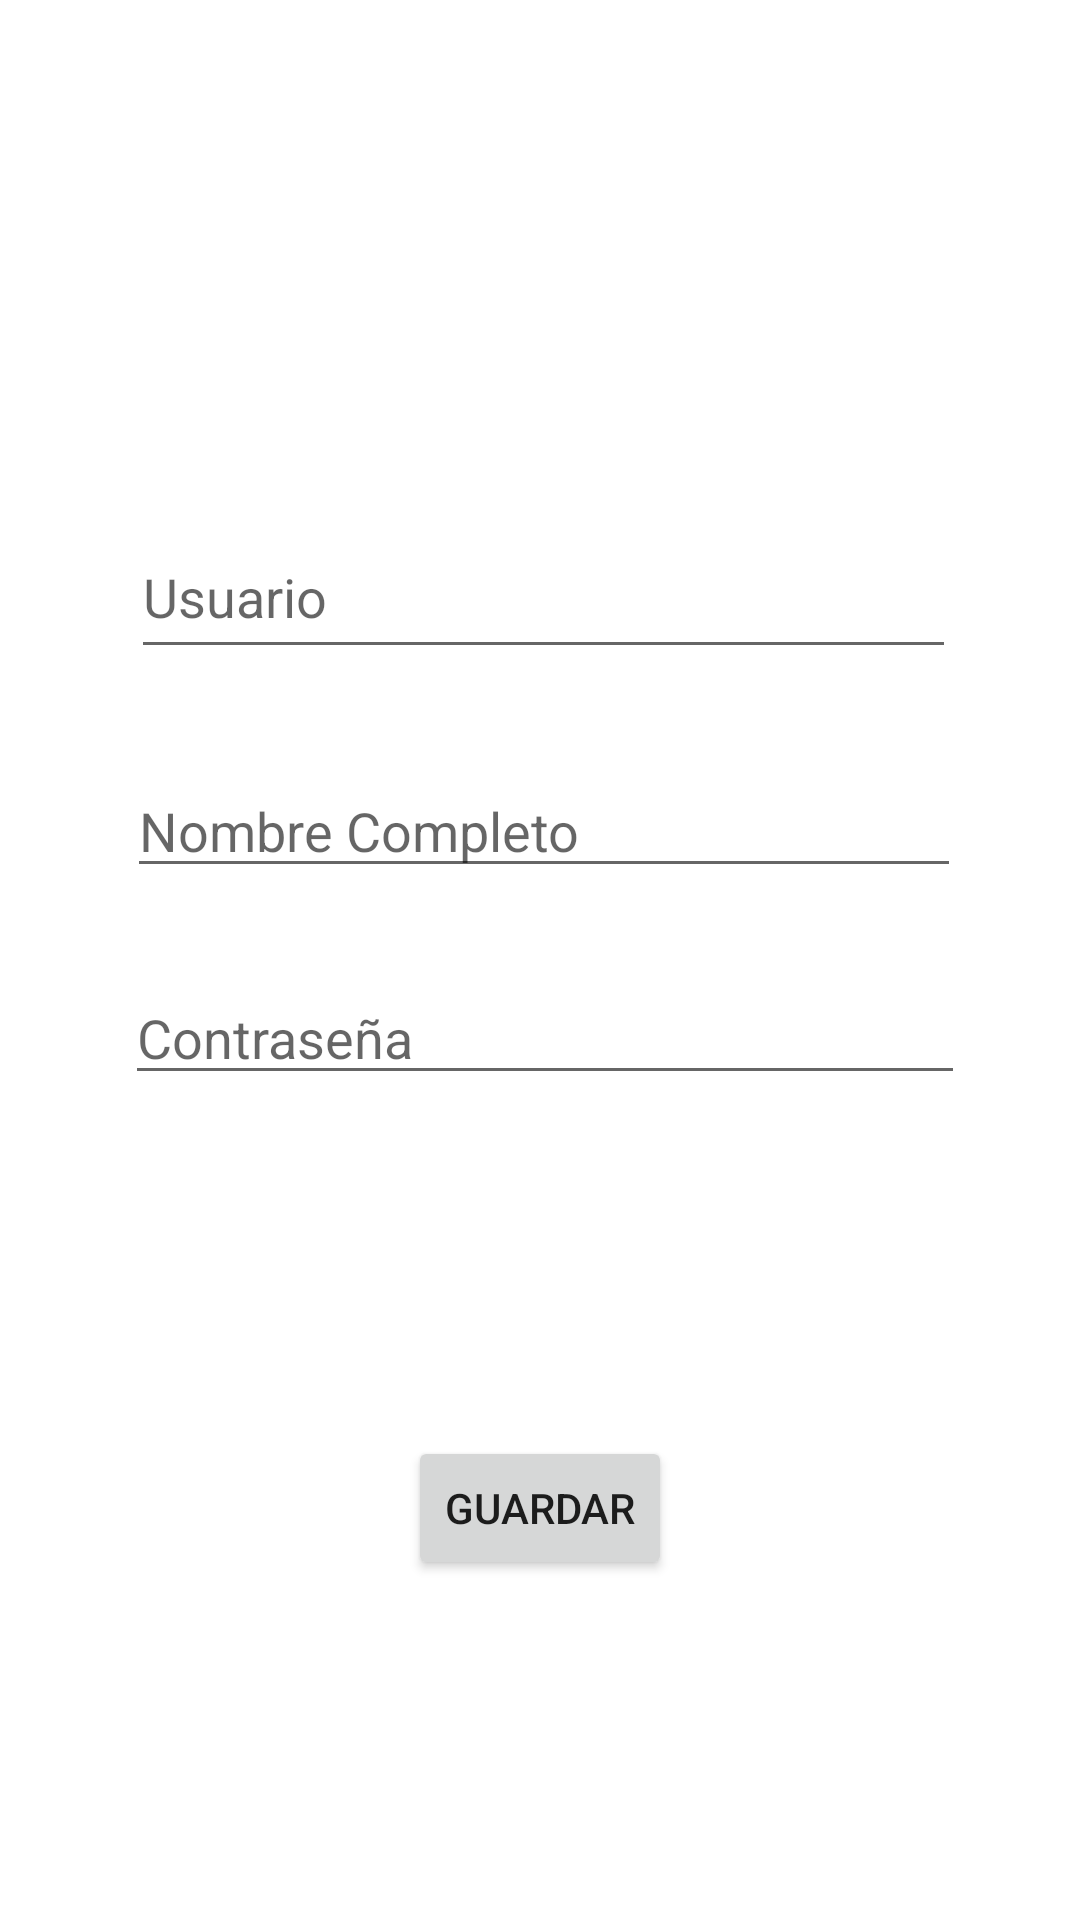

Layout XML and referenced resources for this Android screen:
<!-- AndroidManifest.xml: application theme Theme.Proyect_Estacionamiento -->
<!-- res/layout/activity_crud.xml -->
<?xml version="1.0" encoding="utf-8"?>
<androidx.constraintlayout.widget.ConstraintLayout xmlns:android="http://schemas.android.com/apk/res/android"
    xmlns:app="http://schemas.android.com/apk/res-auto"
    xmlns:tools="http://schemas.android.com/tools"
    android:layout_width="match_parent"
    android:layout_height="match_parent"
    tools:context=".ActivityCRUD">


    <EditText
        android:id="@+id/editContra"
        android:layout_width="280dp"
        android:layout_height="41dp"
        android:layout_marginTop="28dp"
        android:ems="10"
        android:hint="Contraseña"
        android:inputType="textPassword"
        app:layout_constraintEnd_toEndOf="parent"
        app:layout_constraintHorizontal_bias="0.519"
        app:layout_constraintStart_toStartOf="parent"
        app:layout_constraintTop_toBottomOf="@+id/textNombre" />

    <EditText
        android:id="@+id/textNick"
        android:layout_width="275dp"
        android:layout_height="51dp"
        android:layout_marginTop="172dp"
        android:ems="10"
        android:hint="Usuario"
        android:inputType="textPersonName"
        app:layout_constraintEnd_toEndOf="parent"
        app:layout_constraintHorizontal_bias="0.514"
        app:layout_constraintStart_toStartOf="parent"
        app:layout_constraintTop_toTopOf="parent" />

    <EditText
        android:id="@+id/textNombre"
        android:layout_width="278dp"
        android:layout_height="41dp"
        android:layout_marginTop="32dp"
        android:ems="10"
        android:hint="Nombre Completo "
        android:inputType="textPersonName"
        app:layout_constraintEnd_toEndOf="parent"
        app:layout_constraintHorizontal_bias="0.518"
        app:layout_constraintStart_toStartOf="parent"
        app:layout_constraintTop_toBottomOf="@+id/textNick" />

    <Button
        android:id="@+id/botonGuardar"
        android:layout_width="wrap_content"
        android:layout_height="wrap_content"
        android:layout_marginTop="104dp"
        android:text="Guardar"
        app:layout_constraintBottom_toBottomOf="parent"
        app:layout_constraintEnd_toEndOf="parent"
        app:layout_constraintStart_toStartOf="parent"
        app:layout_constraintTop_toBottomOf="@+id/editContra"
        app:layout_constraintVertical_bias="0.079" />

</androidx.constraintlayout.widget.ConstraintLayout>
<!-- resources referenced by this layout -->
<resources>
  <style name="Theme.Proyect_Estacionamiento" parent="Theme.MaterialComponents.DayNight.DarkActionBar">
          
          <item name="colorPrimary">@color/purple_500</item>
          <item name="colorPrimaryVariant">@color/purple_700</item>
          <item name="colorOnPrimary">@color/white</item>
          
          <item name="colorSecondary">@color/teal_200</item>
          <item name="colorSecondaryVariant">@color/teal_700</item>
          <item name="colorOnSecondary">@color/black</item>
          
          <item name="android:statusBarColor">?attr/colorPrimaryVariant</item>
          
      </style>
  <!-- not gathered from this repository: default colours our renderer supplied (Android Studio template values) -->
  <color name="purple_500">#FF6200EE</color>
  <color name="purple_700">#FF3700B3</color>
  <color name="teal_200">#FF03DAC5</color>
  <color name="teal_700">#FF018786</color>
  <color name="black">#FF000000</color>
  <color name="white">#FFFFFFFF</color>
</resources>
